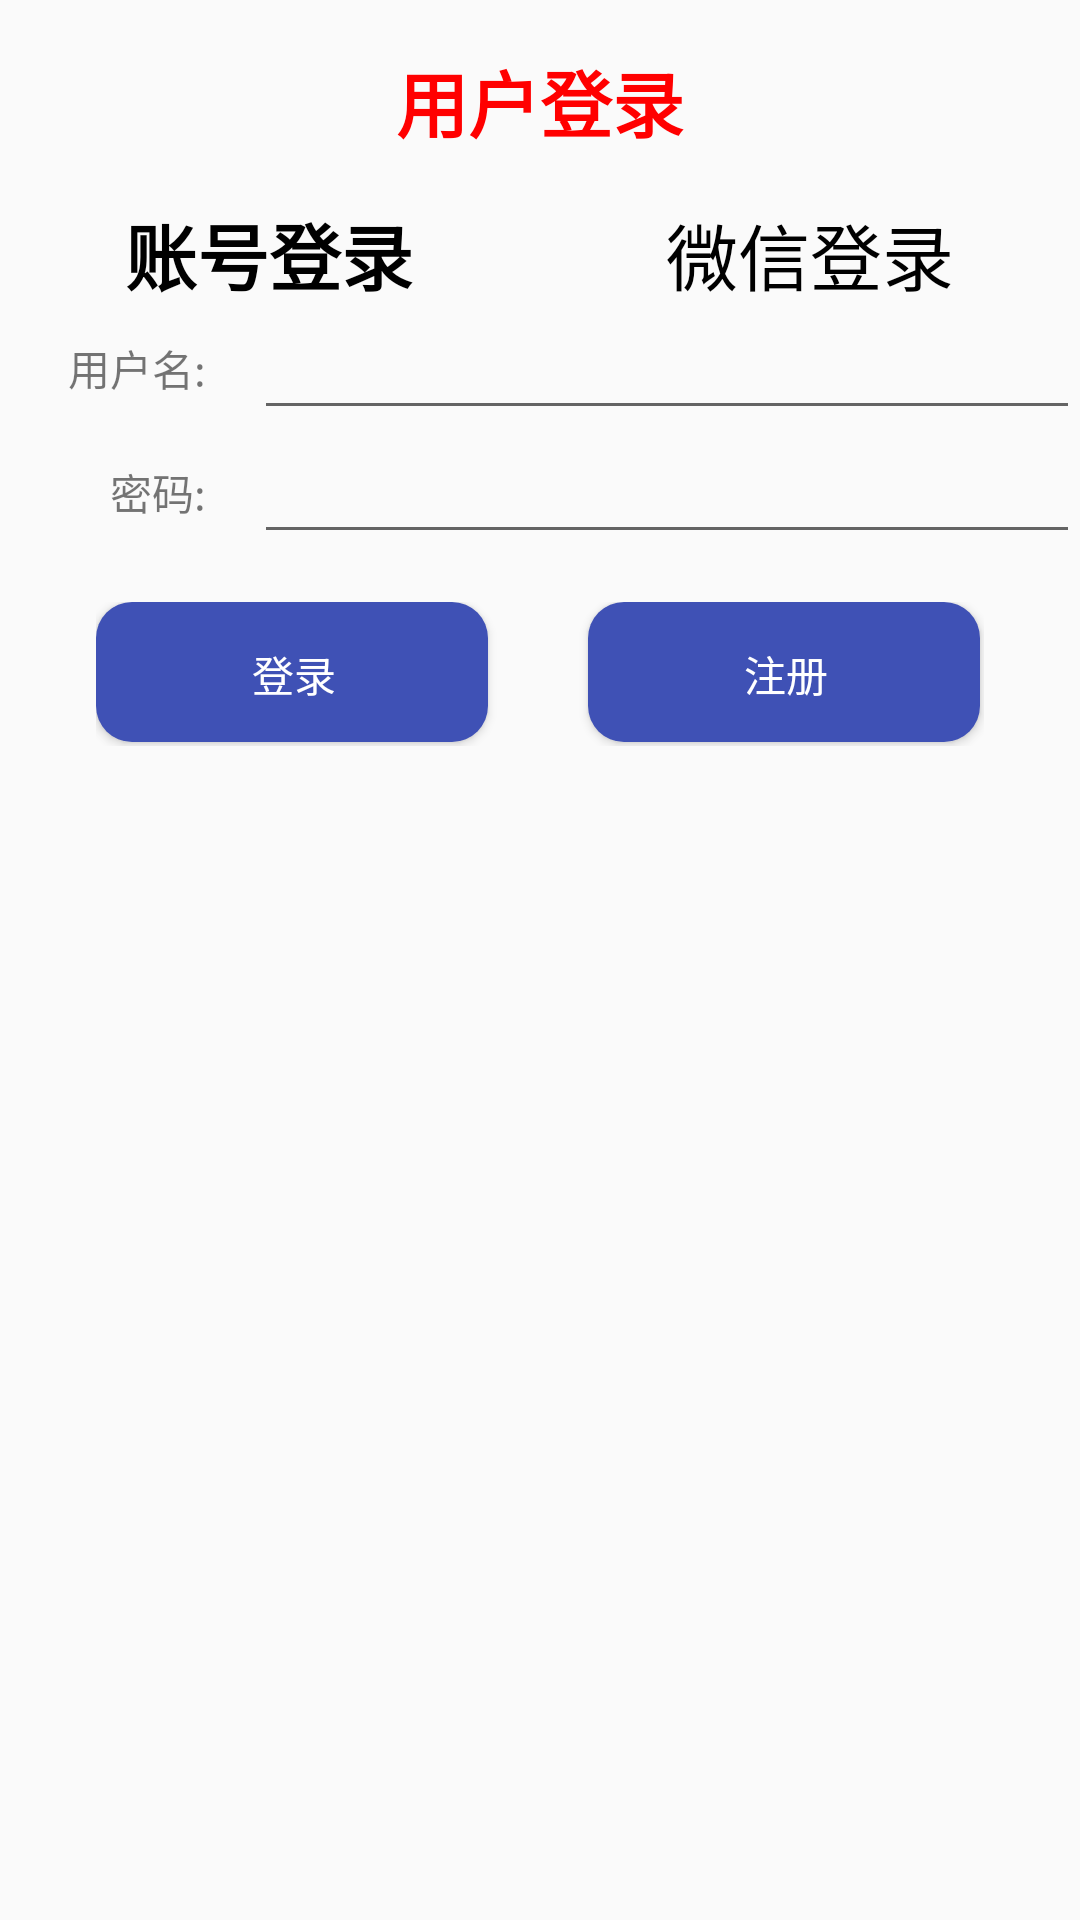

Produce the Android XML layout that renders to this screen, including the resource entries it uses.
<!-- AndroidManifest.xml: application theme AppTheme.NoActionBar -->
<!-- res/layout/dialog_login.xml -->
<?xml version="1.0" encoding="utf-8"?>
<LinearLayout xmlns:android="http://schemas.android.com/apk/res/android"
    xmlns:app="http://schemas.android.com/apk/res-auto"
    xmlns:tools="http://schemas.android.com/tools"
    android:layout_width="match_parent"
    android:layout_height="match_parent"
    android:orientation="vertical">

    <TextView
        android:layout_width="wrap_content"
        android:layout_height="wrap_content"
        android:layout_gravity="center_horizontal"
        android:textSize="24sp"
        android:layout_marginTop="16dp"
        android:layout_marginBottom="16dp"
        android:textStyle="bold"
        android:textColor="@color/colorRed"
        android:text="用户登录"/>

    <LinearLayout
        android:layout_width="match_parent"
        android:layout_height="wrap_content"
        android:paddingLeft="@dimen/horizontal_margin"
        android:paddingRight="@dimen/horizontal_margin"
        android:paddingTop="@dimen/vertical_margin"
        android:paddingBottom="@dimen/vertical_margin"
        android:orientation="horizontal">

        <TextView
            android:id="@+id/tv_id_login"
            android:layout_width="0dp"
            android:layout_height="wrap_content"
            android:layout_weight="0.4"
            android:gravity="center"
            android:textColor="@color/colorBlack"
            android:textSize="24sp"
            android:textStyle="bold"
            android:text="账号登录"/>

        <TextView
            android:id="@+id/tv_weixin_login"
            android:layout_width="0dp"
            android:layout_height="wrap_content"
            android:layout_weight="0.4"
            android:gravity="center"
            android:textColor="@color/colorBlack"
            android:textSize="24sp"
            android:text="微信登录"/>

    </LinearLayout>

    <LinearLayout
        android:id="@+id/login_layout"
        android:layout_width="match_parent"
        android:layout_height="wrap_content"
        android:orientation="vertical">
        <LinearLayout
            android:layout_width="match_parent"
            android:layout_height="wrap_content"
            android:orientation="horizontal">

            <TextView
                android:layout_width="0dp"
                android:layout_height="wrap_content"
                android:layout_weight="0.2"
                android:layout_gravity="center"
                android:gravity="right"
                android:text="用户名:"/>

            <EditText
                android:id="@+id/edt_id"
                android:layout_width="0dp"
                android:layout_height="wrap_content"
                android:layout_marginLeft="16dp"
                android:layout_weight="0.8"/>

        </LinearLayout>

        <LinearLayout
            android:layout_width="match_parent"
            android:layout_height="wrap_content"
            android:orientation="horizontal">

            <TextView
                android:layout_width="0dp"
                android:layout_height="wrap_content"
                android:layout_weight="0.2"
                android:layout_gravity="center"
                android:gravity="right"
                android:text="密码:"/>

            <EditText
                android:id="@+id/edt_password"
                android:layout_width="0dp"
                android:layout_height="wrap_content"
                android:inputType="textPassword"
                android:layout_marginLeft="16dp"
                android:layout_weight="0.8"/>

        </LinearLayout>

        <LinearLayout
            android:layout_width="match_parent"
            android:layout_height="wrap_content"
            android:orientation="horizontal"
            android:paddingLeft="32dp"
            android:paddingRight="32dp"
            android:layout_marginBottom="16dp"
            android:layout_marginTop="16dp">

            <Button
                android:id="@+id/btn_login"
                android:layout_width="0dp"
                android:layout_height="wrap_content"
                android:layout_weight="1"
                android:text="登录"
                android:layout_marginRight="16dp"
                style="@style/ButtonDefault"/>

            <Button
                android:id="@+id/btn_register"
                android:layout_width="0dp"
                android:layout_height="wrap_content"
                android:layout_weight="1"
                android:text="注册"
                android:layout_marginLeft="16dp"
                style="@style/ButtonDefault"/>

        </LinearLayout>
    </LinearLayout>

    <ImageView
        android:id="@+id/iv_qrcode"
        android:layout_width="240dp"
        android:layout_height="240dp"
        android:layout_gravity="center"
        android:visibility="gone"
        android:layout_marginTop="32dp"/>


</LinearLayout>
<!-- resources referenced by this layout -->
<resources>
  <color name="colorBlack">#000000</color>
  <color name="colorRed">#FF0000</color>
  <style name="ButtonDefault">
          <item name="android:layout_height">36dp</item>
          <item name="android:textSize">14sp</item>
          <item name="android:textColor">@color/colorWhite</item>
          <item name="android:background">@drawable/button_background</item>
      </style>
  <style name="AppTheme.NoActionBar">
          <item name="windowActionBar">false</item>
          <item name="windowNoTitle">true</item>
      </style>
  <color name="colorWhite">#FFFFFF</color>
  <!-- drawable button_background (drawable) -->
  <?xml version="1.0" encoding="utf-8"?>
  <selector xmlns:android="http://schemas.android.com/apk/res/android">
      <item
          android:state_pressed="false"
          android:drawable="@drawable/button_bg_normal"/>
      <item
          android:state_pressed="true"
          android:drawable="@drawable/button_bg_pressed"/>
  </selector>
  <!-- drawable button_bg_normal (drawable) -->
  <?xml version="1.0" encoding="utf-8"?>
  <layer-list xmlns:android="http://schemas.android.com/apk/res/android">
  
      <item
          android:left="0dp"
          android:right="1.5dp"
          android:top="0dp"
          android:bottom="1.5dp">
          <shape android:shape="rectangle">
              <solid android:color="@color/colorPrimary"/>
              <corners android:radius="12dp" />
          </shape>
      </item>
  </layer-list>
  <!-- drawable button_bg_pressed (drawable) -->
  <?xml version="1.0" encoding="utf-8"?>
  <layer-list xmlns:android="http://schemas.android.com/apk/res/android">
  
      <item
          android:left="0dp"
          android:right="1.5dp"
          android:top="0dp"
          android:bottom="1.5dp">
          <shape android:shape="rectangle">
              <solid android:color="@color/colorPrimaryDark"/>
              <corners android:radius="12dp" />
          </shape>
      </item>
  </layer-list>
  <color name="colorPrimary">#3F51B5</color>
  <color name="colorPrimaryDark">#303F9F</color>
</resources>
